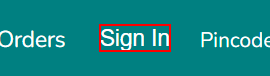
Task: To know tha workflow
Workflow: croma

Step 1: click on the button

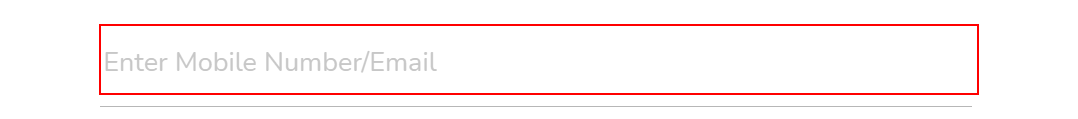
Step 2: type "[CurrentRow.Item("username").ToString]" into the text box

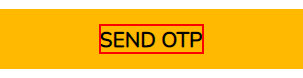
Step 3: click on the element in window 'Croma Login' (chrome.exe)

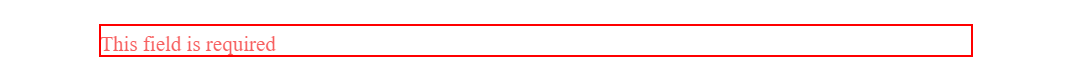
Step 4: get-text from the element (chrome.exe)
